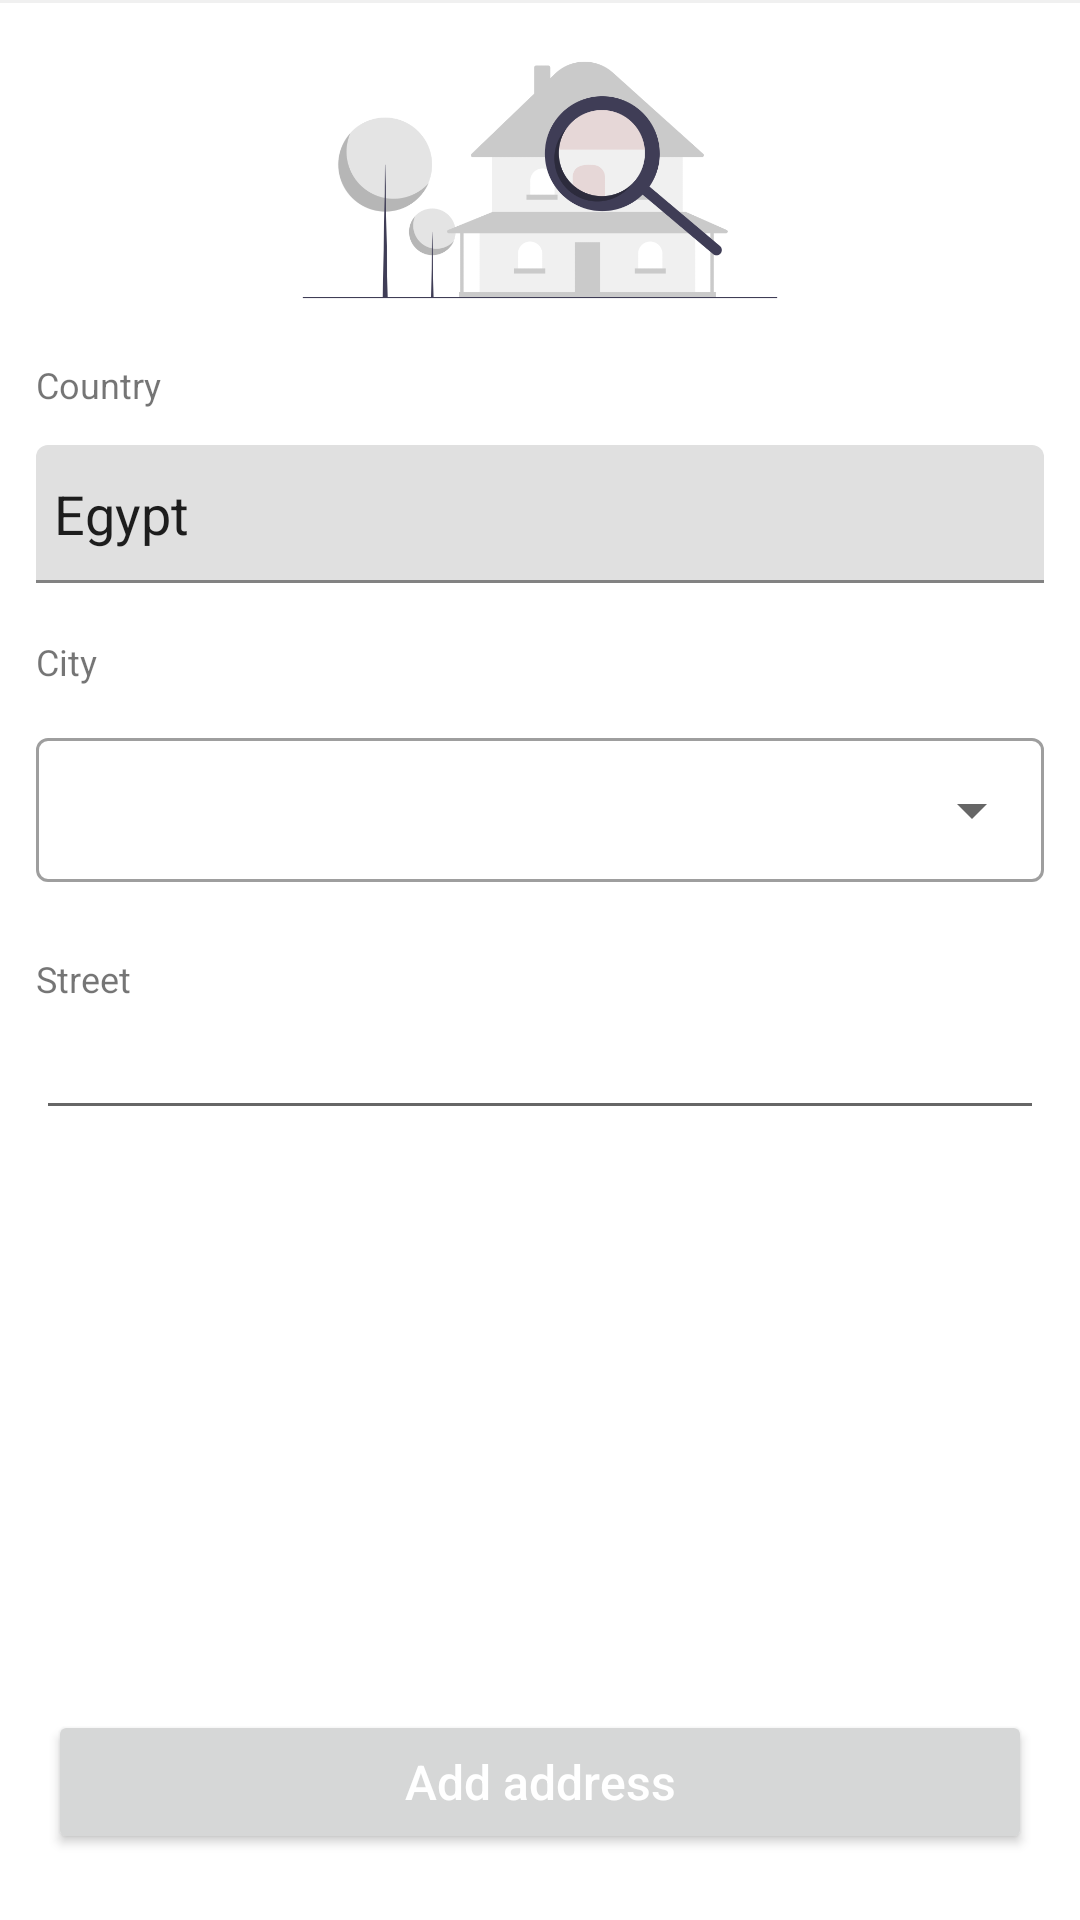

Reconstruct the res/layout file that produces this screen, plus the resources it refers to.
<!-- AndroidManifest.xml: application theme Theme.Brandat -->
<!-- res/layout/fragment_add_address.xml -->
<?xml version="1.0" encoding="utf-8"?>
<layout xmlns:android="http://schemas.android.com/apk/res/android"
    xmlns:app="http://schemas.android.com/apk/res-auto"
    xmlns:tools="http://schemas.android.com/tools">

    <data>

    </data>

    <androidx.constraintlayout.widget.ConstraintLayout
        android:layout_width="match_parent"
        android:layout_height="match_parent"
        tools:context=".ui.fragments.address.AddAddressFragment">

        <View
            android:id="@+id/view"
            android:layout_width="match_parent"
            android:layout_height="1dp"
            android:background="@color/lightGray"
            app:layout_constraintEnd_toEndOf="parent"
            app:layout_constraintTop_toTopOf="parent" />

        <androidx.core.widget.NestedScrollView
            android:layout_width="match_parent"
            android:layout_height="match_parent"
            android:fillViewport="true"
            android:paddingBottom="20dp"
            app:layout_constraintBottom_toBottomOf="parent"
            app:layout_constraintTop_toBottomOf="@id/view">

            <androidx.constraintlayout.widget.ConstraintLayout
                android:layout_width="match_parent"
                android:layout_height="match_parent">

                <TextView
                    android:id="@+id/textView2"
                    android:layout_width="match_parent"
                    android:layout_height="wrap_content"
                    android:layout_marginStart="12sp"
                    android:layout_marginEnd="12dp"
                    android:text="@string/country"
                    android:textFontWeight="700"
                    android:textSize="12sp"
                    app:layout_constraintStart_toStartOf="parent"
                    app:layout_constraintTop_toBottomOf="@id/imageView" />


                <com.google.android.material.textfield.TextInputLayout
                    android:id="@+id/country_menue"
                    android:layout_width="match_parent"
                    android:layout_height="wrap_content"
                    android:layout_marginStart="12dp"
                    android:layout_marginTop="12dp"
                    android:layout_marginEnd="12dp"
                    android:layout_marginRight="12dp"
                    android:clickable="false"
                    app:layout_constraintStart_toStartOf="parent"
                    app:layout_constraintTop_toBottomOf="@+id/textView2">

                    <AutoCompleteTextView
                        android:id="@+id/autoCompleteTextView"
                        android:layout_width="match_parent"
                        android:layout_height="46dp"
                        android:layout_weight="1"
                        android:clickable="false"
                        android:inputType="none"
                        android:paddingStart="6dp"
                        android:text="Egypt" />

                </com.google.android.material.textfield.TextInputLayout>


                <TextView
                    android:id="@+id/textView5"
                    android:layout_width="0dp"
                    android:layout_height="wrap_content"
                    android:layout_marginTop="24dp"
                    android:text="@string/street_address"
                    android:textFontWeight="700"
                    android:textSize="12sp"
                    app:layout_constraintEnd_toEndOf="@id/city_menue"
                    app:layout_constraintStart_toStartOf="@id/city_menue"
                    app:layout_constraintTop_toBottomOf="@id/city_menue" />

                <EditText
                    android:id="@+id/streer_address"
                    android:layout_width="match_parent"
                    android:layout_height="0dp"
                    android:layout_marginStart="12dp"
                    android:layout_marginEnd="12dp"
                    android:drawablePadding="12dp"
                    android:inputType="text"
                    android:padding="9dp"
                    android:textColor="@color/black"
                    app:layout_constraintEnd_toEndOf="@+id/textView5"
                    app:layout_constraintStart_toStartOf="@+id/textView5"
                    app:layout_constraintTop_toBottomOf="@+id/textView5" />


                <TextView
                    android:id="@+id/product_name_tv"
                    android:layout_width="0dp"
                    android:layout_height="wrap_content"
                    android:layout_marginTop="18dp"
                    android:text="@string/city"
                    android:textFontWeight="700"
                    android:textSize="12dp"
                    app:layout_constraintEnd_toEndOf="@id/country_menue"
                    app:layout_constraintStart_toStartOf="@id/country_menue"
                    app:layout_constraintTop_toBottomOf="@id/country_menue"
                    tools:layout_editor_absoluteX="12dp"
                    tools:layout_editor_absoluteY="184dp" />

                <com.google.android.material.textfield.TextInputLayout
                    android:id="@+id/city_menue"
                    style="@style/Widget.MaterialComponents.TextInputLayout.OutlinedBox.Dense.ExposedDropdownMenu"
                    android:layout_width="match_parent"
                    android:layout_height="wrap_content"
                    android:layout_marginStart="12dp"
                    android:layout_marginLeft="12dp"
                    android:layout_marginTop="12dp"
                    android:layout_marginEnd="12dp"
                    android:layout_marginRight="12dp"
                    app:layout_constraintEnd_toEndOf="@id/product_name_tv"
                    app:layout_constraintStart_toStartOf="@id/product_name_tv"
                    app:layout_constraintTop_toBottomOf="@+id/product_name_tv">

                    <AutoCompleteTextView
                        android:id="@+id/autoCompleteCityTextView"
                        android:layout_width="match_parent"
                        android:layout_height="match_parent"
                        android:textColor="#111111"
                        android:layout_weight="1"
                        android:inputType="none" />

                </com.google.android.material.textfield.TextInputLayout>

                <Button
                    android:id="@+id/add_address_btn"
                    android:layout_width="0dp"
                    android:layout_height="wrap_content"
                    android:layout_marginStart="16dp"
                    android:layout_marginEnd="16dp"
                    android:layout_marginBottom="2dp"
                    android:padding="12dp"
                    android:text="@string/add_address"
                    android:textAllCaps="false"
                    android:textColor="@color/white"
                    android:textSize="16sp"
                    app:layout_constraintBottom_toBottomOf="parent"
                    app:layout_constraintEnd_toEndOf="parent"
                    app:layout_constraintHorizontal_bias="0.5"
                    app:layout_constraintStart_toStartOf="parent" />

                <ImageView
                    android:id="@+id/imageView"
                    android:layout_width="200dp"
                    android:layout_height="120dp"
                    app:layout_constraintEnd_toEndOf="parent"
                    app:layout_constraintStart_toStartOf="parent"
                    app:layout_constraintTop_toTopOf="parent"
                    app:srcCompat="@drawable/hhouse" />

            </androidx.constraintlayout.widget.ConstraintLayout>
        </androidx.core.widget.NestedScrollView>


    </androidx.constraintlayout.widget.ConstraintLayout>
</layout>
<!-- resources referenced by this layout -->
<resources>
  <color name="black">#FF000000</color>
  <color name="lightGray">#F0F0F0</color>
  <color name="white">#FFFFFFFF</color>
  <!-- drawable hhouse: png bitmap (drawable, 31697 bytes) -->
  <string name="add_address">Add address</string>
  <string name="city">City</string>
  <string name="country">Country</string>
  <string name="street_address">Street</string>
  <style name="Theme.Brandat" parent="Theme.MaterialComponents.DayNight.NoActionBar">
          
          <item name="colorPrimary">@color/purple_500</item>
          <item name="colorPrimaryVariant">@color/purple_200</item>
          <item name="colorOnPrimary">@color/white</item>
  
          
          <item name="colorSecondary">@color/chipTextColor</item>
          <item name="colorSecondaryVariant">@color/teal_700</item>
          <item name="colorOnSecondary">@color/black</item>
          
          <item name="android:statusBarColor" tools:targetApi="l">?attr/colorPrimaryVariant</item>
          
          <item name="windowActionModeOverlay">true</item>
          <item name="actionModeStyle">@style/MyActionMode</item>
      </style>
  <color name="purple_500">#4C3A51</color>
  <color name="purple_200">#4C3A51</color>
  <color name="chipTextColor">@color/darkG</color>
  <color name="teal_700">#FF018786</color>
  <style name="MyActionMode">myActionMode
          <item name="background">@color/purple_700</item>
          <item name="colorPrimary">@color/white</item>
          <item name="textSizeLabels">18dp</item>
      </style>
  <color name="darkG">#4F5053</color>
  
      // chip colors
  <color name="purple_700">#4C3A51</color>
</resources>
